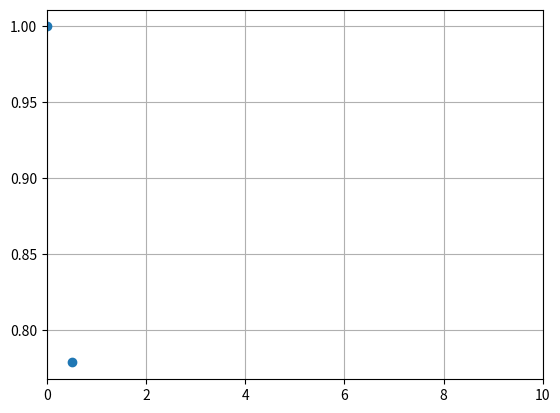

Here is the Python script that generated this plot:
print('why are you running this?')

import matplotlib.pyplot as plt

# plt.ion()
# plt.plot([1.6, 2.7])
# plt.title("interactive test")
# plt.xlabel("index")
# plt.draw()

# import numpy as np
# import matplotlib.pyplot as plt
# plt.ioff()
# for i in range(3):
#     plt.plot(np.random.rand(10))
#     plt.show()

# import numpy as np
# import matplotlib.pyplot as plt
# plt.ion()
# for i in range(3):
#     plt.plot(np.random.rand(10))
#     plt.draw()

import matplotlib.pyplot as plt
plt.ion()
class DynamicUpdate():
    #Suppose we know the x range
    min_x = 0
    max_x = 10

    def on_launch(self):
        #Set up plot
        self.figure, self.ax = plt.subplots()
        self.lines, = self.ax.plot([],[], 'o')
        #Autoscale on unknown axis and known lims on the other
        self.ax.set_autoscaley_on(True)
        self.ax.set_xlim(self.min_x, self.max_x)
        #Other stuff
        self.ax.grid()
        # ...

    def on_running(self, xdata, ydata):
        #Update data (with the new _and_ the old points)
        self.lines.set_xdata(xdata)
        self.lines.set_ydata(ydata)
        #Need both of these in order to rescale
        self.ax.relim()
        self.ax.autoscale_view()
        #We need to draw *and* flush
        self.figure.canvas.draw()
        self.figure.canvas.flush_events()

    #Example
    def __call__(self):
        import numpy as np
        import time
        self.on_launch()
        xdata = []
        ydata = []
        for x in np.arange(0,1,0.5):
            xdata.append(x)
            ydata.append(np.exp(-x**2)+10*np.exp(-(x-7)**2))
            self.on_running(xdata, ydata)
            time.sleep(1)
        return xdata, ydata


d = DynamicUpdate()
d()